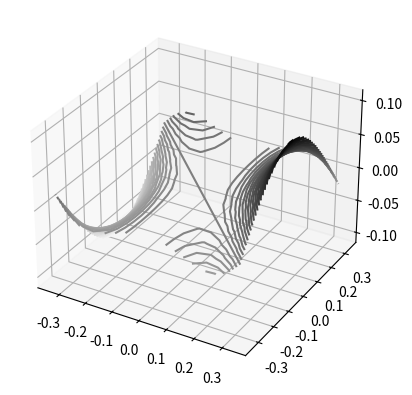
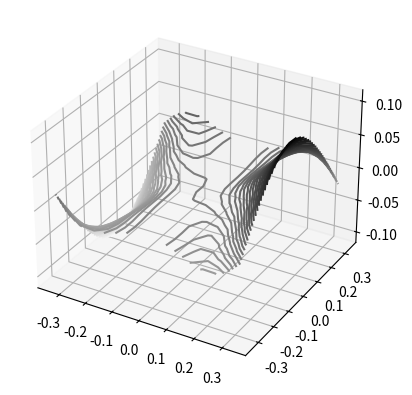

Reproduce these figures in Python, in order.
"""
Issues:
1. should be scaled or have more points
"""

import numpy as np
import numpy.linalg as la
from mpl_toolkits import mplot3d
import matplotlib.pyplot as plt

GRID_SIZE = 4
ORIGINAL_SCALE = 2
BASE_RESOLUTION = 3
PLOT_RESOLUTION_FACTOR = 4
DIMENSION = 2
SCALE = 2
NUMBER_OF_SCALES = 2


def sum_functions(a, b):
    def new_func(*args):
        return a(*args) + b(*args)

    return new_func


def sub_functions(a, b):
    def new_func(*args):
        return a(*args) - b(*args)

    return new_func


def zero_func(*args):
    return 0


def wendland(x):
    if x < 0:
        raise ValueError("x should be > 0, not {}".format(x))
    if x > 1:
        return 0
    else:
        return (1 + (4 * x)) * ((1 - x) ** 4)


def run_on_array(function, x, y):
    return np.array([function(x[index], y[index]) for index in np.ndindex(x.shape)])


def interpolate(phi, original_function, points):
    """
    Generating I_Xf(x) for the given kernel and points
    :param phi: Kernel
    :param original_function:
    :param points:
    :return:
    """
    print("started interpolation")
    x_axis, y_axis = points
    print("x shape {}".format(x_axis.shape))
    values_at_points = run_on_array(original_function, x_axis, y_axis)
    points_as_vectors = [np.array([x_0, y_0]) for x_0, y_0 in zip(x_axis, y_axis)]
    print("len: {}".format(len(points_as_vectors)))
    kernel = np.array([[phi(x_i, x_j) for x_j in points_as_vectors] for x_i in points_as_vectors])
    coefficients = np.matmul(la.inv(kernel), values_at_points)
    print(kernel)

    def interpolant(x, y):
        return sum(b_j * phi(np.array([x, y]), x_j)
                   for b_j, x_j in zip(coefficients, points_as_vectors))
    return interpolant


def generate_kernel(rbf, scale=1):
    def kernel(x, y):
        # TODO: Maybe scale should be squared?
        ans = (1 / scale) * rbf(la.norm(x-y) / scale)
        return ans

    return kernel


def generate_original_function():
    def original_function(x, y):
        return (x ** 2) * np.sin(5*(x + y))

    return original_function


def mse(func_a, func_b, x, y):
    errors = np.zeros(x.shape)
    for index in np.ndindex(x.shape):
        errors[index] = np.square(func_a(x[index], y[index]) - func_b(x[index], y[index]))
    return errors.mean()


def generate_grid(grid_size, resolution, scale=1, should_ravel=True):
    x = np.linspace(-grid_size / resolution, grid_size / resolution, 2 * scale * grid_size)
    y = np.linspace(-grid_size / resolution, grid_size / resolution, 2 * scale * grid_size)
    x_matrix, y_matrix = np.meshgrid(x, y)
    if should_ravel:
        return x_matrix.ravel(), y_matrix.ravel()
    else:
         return x_matrix, y_matrix


def plot_contour(ax, func, *args):
    x, y = generate_grid(*args, should_ravel=False)
    z = np.zeros(x.shape)
    for index in np.ndindex(x.shape):
        z[index] = func(x[index], y[index])
    print("Z:\n", z)
    ax.contour3D(x, y, z, 50, cmap='binary')


def scaled_interpolation(scale, original_function, grid_resolution, grid_size, rbf):
    x, y = generate_grid(grid_size, grid_resolution, scale)
    phi = generate_kernel(rbf, scale)
    return interpolate(phi, original_function, (x, y))


def multiscale_interpolation(number_of_scales, original_function, **kwargs):
    f_j = zero_func
    e_j = original_function
    for scale in range(1, number_of_scales + 1):
        print("NEW SCALE: {}".format(scale))
        s_j = scaled_interpolation(scale, e_j, **kwargs.copy())
        print("interpolated!")
        f_j = sum_functions(f_j, s_j)
        e_j = sub_functions(e_j, s_j)

    return f_j


def main():
    rbf = wendland
    original_function = generate_original_function()

    plt.figure()
    ax = plt.axes(projection='3d')
    plot_contour(ax, original_function, GRID_SIZE, BASE_RESOLUTION * PLOT_RESOLUTION_FACTOR, SCALE)
    plt.show()


    interpolant = multiscale_interpolation(
        number_of_scales=NUMBER_OF_SCALES,
        original_function=original_function,
        grid_resolution=BASE_RESOLUTION,
        grid_size=GRID_SIZE,
        rbf=rbf
    )

    plt.figure()
    ax = plt.axes(projection='3d')
    plot_contour(ax, interpolant, GRID_SIZE, BASE_RESOLUTION * PLOT_RESOLUTION_FACTOR, SCALE)
    plt.show()

    test_x, test_y = generate_grid(GRID_SIZE, BASE_RESOLUTION * PLOT_RESOLUTION_FACTOR, SCALE)
    print("MSE was: ", mse(original_function, interpolant, test_x, test_y))


if __name__ == "__main__":
    main()


def scaled_main():
    rbf = wendland
    original_function = generate_original_function()

    plt.figure()
    ax = plt.axes(projection='3d')
    plot_contour(ax, original_function, GRID_SIZE)
    plt.show()

    interpolant = scaled_interpolation(
        scale=SCALE,
        original_function=original_function,
        grid_resolution=BASE_RESOLUTION,
        grid_size=GRID_SIZE,
        rbf=rbf
    )
    
    plt.figure()
    ax = plt.axes(projection='3d')
    plot_contour(ax, interpolant, GRID_SIZE)
    plt.show()

    test_x, test_y = generate_grid(GRID_SIZE, BASE_RESOLUTION * PLOT_RESOLUTION_FACTOR ,SCALE)
    print("MSE was: ", mse(original_function, interpolant, test_x, test_y))


def nonscaled_interpolation_main():
    rbf = wendland
    # Generate grid
    x, y = generate_grid(GRID_SIZE, PLOT_RESOLUTION_FACTOR)

    # fine_grid = generate_grid(GRID_SIZE, PLOT_RESOLUTION_FACTOR)

    # Create phi
    phi = generate_kernel(rbf)

    # Get original function
    original_function = generate_original_function()

    # Interpolate
    interpolant = interpolate(phi, original_function, (x, y))
    # fine_grid_interpolated_values = map(interpolant, fine_grid)

    # Plot values on finer grid
    plt.figure()
    ax = plt.axes(projection='3d')
    plot_contour(ax, original_function, GRID_SIZE)
    plt.show()
    plt.figure()
    ax = plt.axes(projection='3d')
    plot_contour(ax, interpolant, GRID_SIZE)
    plt.show()
    x = np.linspace(-GRID_SIZE, GRID_SIZE, 8 * GRID_SIZE)
    y = np.linspace(-GRID_SIZE, GRID_SIZE, 8 * GRID_SIZE)
    print("MSE was: ", mse(original_function, interpolant, x, y))
